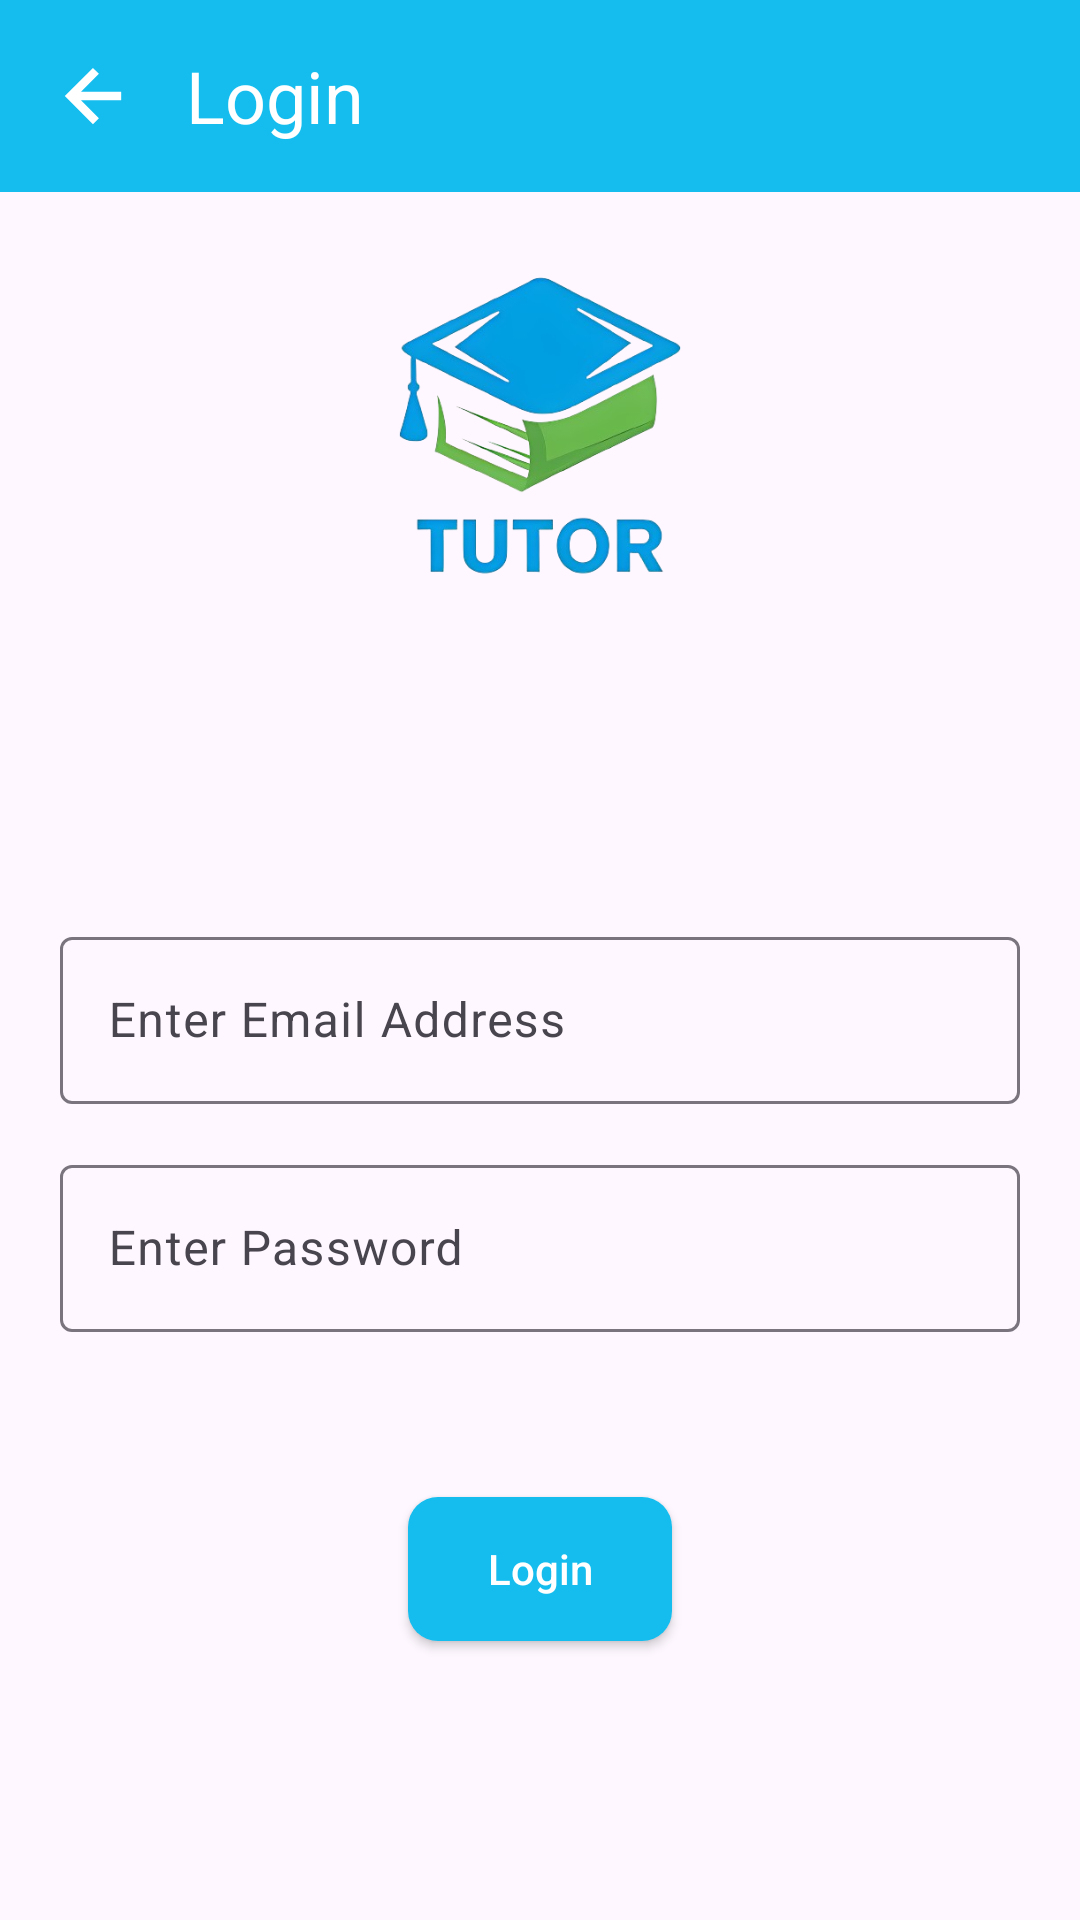

Android layout source for this screen:
<!-- AndroidManifest.xml: application theme Theme.TutorFinder -->
<!-- res/layout/activity_login.xml -->
<?xml version="1.0" encoding="utf-8"?>
<LinearLayout xmlns:android="http://schemas.android.com/apk/res/android"
    xmlns:app="http://schemas.android.com/apk/res-auto"
    xmlns:tools="http://schemas.android.com/tools"
    android:orientation="vertical"
    android:layout_width="match_parent"
    android:layout_height="match_parent"
    tools:context=".LoginActivity">

    <include layout="@layout/tool_bar" />

    <ProgressBar
        android:id="@+id/progress"
        style="?android:attr/progressBarStyleHorizontal"
        android:layout_width="match_parent"
        android:layout_height="wrap_content"
        android:layout_margin="0dp"
        android:indeterminate="true"
        android:visibility="gone"
        android:paddingTop="0dp" />

    <androidx.appcompat.widget.AppCompatImageView
        android:src="@drawable/logo"
        android:layout_marginBottom="0dp"
        android:layout_gravity="center"
        android:layout_width="150dp"
        android:layout_height="150dp"/>

    <LinearLayout
        android:layout_width="match_parent"
        android:layout_height="match_parent"
        android:gravity="center"
        android:paddingRight="20dp"
        android:paddingLeft="20dp"
        android:orientation="vertical">


        <com.google.android.material.textfield.TextInputLayout
            android:layout_marginBottom="15dp"
            android:layout_width="match_parent"
            android:layout_height="wrap_content">

            <com.google.android.material.textfield.TextInputEditText
                android:id="@+id/login_email"
                android:hint="@string/email"
                android:layout_width="match_parent"
                android:layout_height="wrap_content" />

        </com.google.android.material.textfield.TextInputLayout>

        <com.google.android.material.textfield.TextInputLayout
            android:layout_marginBottom="15dp"
            android:layout_width="match_parent"
            android:layout_height="wrap_content">

            <com.google.android.material.textfield.TextInputEditText
                android:id="@+id/login_password"
                android:hint="@string/password"
                android:inputType="textPassword"
                android:layout_width="match_parent"
                android:layout_height="wrap_content" />

        </com.google.android.material.textfield.TextInputLayout>

        <androidx.appcompat.widget.AppCompatButton
            android:id="@+id/bt_login"
            android:layout_marginTop="40dp"
            android:layout_width="wrap_content"
            android:layout_height="wrap_content"
            android:background="@drawable/for_package_button"
            android:hint="@string/login"
            android:textColorHint="@color/white"/>

    </LinearLayout>
</LinearLayout>
<!-- res/layout/tool_bar.xml (included above) -->
<?xml version="1.0" encoding="utf-8"?>
<RelativeLayout xmlns:android="http://schemas.android.com/apk/res/android"
    android:layout_width="match_parent"
    android:layout_height="wrap_content"
    android:background="@color/colorPrimary">

    <RelativeLayout
        android:layout_width="wrap_content"
        android:layout_height="?attr/actionBarSize"
        android:paddingLeft="16dp">

        <androidx.appcompat.widget.AppCompatImageView
            android:id="@+id/back_icon"
            android:src="@drawable/back"
            android:layout_centerVertical="true"
            android:layout_width="30dp"
            android:layout_height="30dp"/>

        <androidx.appcompat.widget.AppCompatTextView
            android:id="@+id/bar_text"
            android:layout_width="wrap_content"
            android:layout_height="wrap_content"
            android:textColor="@color/white"
            android:layout_toEndOf="@+id/back_icon"
            android:textSize="24sp"
            android:layout_centerVertical="true"
            android:layout_marginStart="16dp"
            android:text="@string/login"/>
    </RelativeLayout>






</RelativeLayout>
<!-- resources referenced by this layout -->
<resources>
  <color name="colorPrimary">#14bdee</color>
  <color name="white">#FFFFFFFF</color>
  <!-- drawable back (drawable) -->
  <vector xmlns:android="http://schemas.android.com/apk/res/android"
      android:width="256dp"
      android:height="256dp"
      android:viewportWidth="32"
      android:viewportHeight="32">
    <path
        android:pathData="M26.025,14.496l-14.286,-0.001 6.366,-6.366L15.979,6 5.975,16.003 15.971,26l2.129,-2.129 -6.367,-6.366h14.29z"
        android:strokeWidth="0.00032"
        android:fillColor="#ffffff"
        android:strokeColor="#ffffff"/>
  </vector>
  <!-- drawable for_package_button (drawable) -->
  <?xml version="1.0" encoding="utf-8"?>
  <shape xmlns:android="http://schemas.android.com/apk/res/android">
      <corners  android:radius="10dp"/>
      <solid android:color="@color/colorPrimary"/>
  </shape>
  <!-- drawable logo: png bitmap (drawable, 108861 bytes) -->
  <string name="email">Enter Email Address</string>
  <string name="login">Login</string>
  <string name="password">Enter Password</string>
  <style name="Theme.TutorFinder" parent="Base.Theme.TutorFinder" />
  <style name="Base.Theme.TutorFinder" parent="Theme.Material3.Light.NoActionBar">
           <item name="colorPrimary">@color/colorPrimary</item>
           <item name="colorPrimaryDark">@color/colorPrimary</item>
           <item name="android:navigationBarColor">@color/colorPrimary</item>
          <item name="android:windowDisablePreview">true</item>
  
  
      </style>
</resources>
